Photos from the image-classification dataset "dataset" in the GitHub repository Namangarg110/Rock-Paper-Scissors. Its 4 classes are: none, paper, rock, scissors.

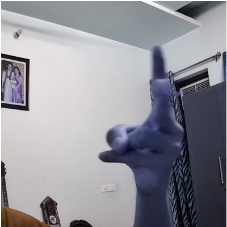
Label: scissors

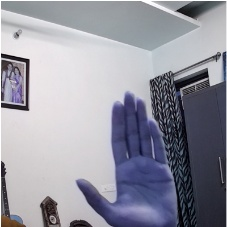
Label: paper

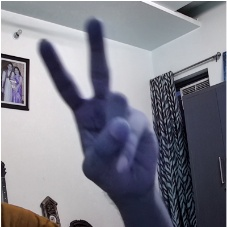
Label: scissors

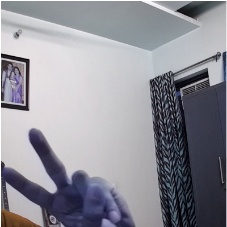
Label: scissors

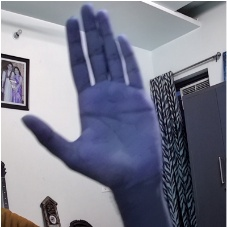
Label: paper

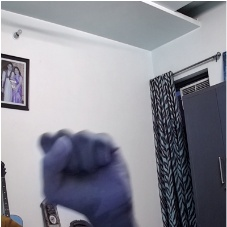
Label: rock
